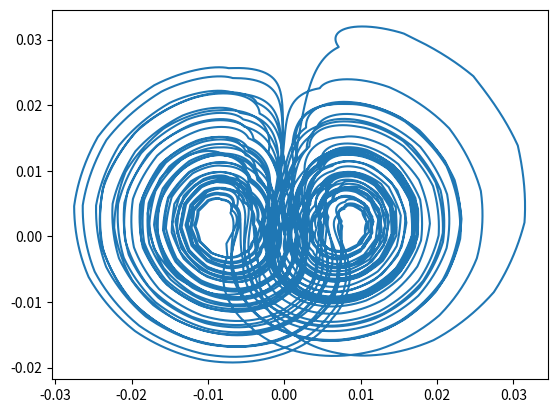

Write the Python code that produced this figure.
import time
import os
import matplotlib.pyplot as plt
import math


# 洛伦兹水车 欧拉法
class Water_Wheel():
    def __init__(self):
        self.max_interation = 100000   # q 最大迭代次数
        self.step_interval = 0.001  # h 步长 s
        self.bucket_num = 13  # N 桶数量
        self.inject_speed = 70  # Q 注入速度 l/s
        self.leak_speed_ratio = 1  # k 相对出水速度比率 100percent/s
        self.wheel_radius = 0.05  # r 水车半径
        self.damping = 1  # v 水车阻尼系数 正相关
        self.gravity = 9.8  # g 重力加速度
        self.wheel_weight = 10  # M0 水车框架质量
        self.bucket_weight = [0 for i in range(self.bucket_num)]  # m 桶的质量
        self.bucket_angles = [i*2*math.pi/self.bucket_num for i in range(self.bucket_num)]  # theta 桶位置角
        self.angular_velocity = 0.01  # omega 水车角速度
        self.angular_acceleration = 0  # j 水车角加速度
        self.water_wheel_weight = 0  # 水车总质量
        self.water_wheel_barycenter = [0, 0]  # z 水车质心

        self.barycenter_plot_x = []
        self.barycenter_plot_y = []

    def plot(self):
        for i in range(self.max_interation):
            checked_bucket = max(enumerate([math.sin(angle) for angle in self.bucket_angles]), key=lambda x: x[-1])[0]  # 获得最上方水桶编号
            self.bucket_weight = [i * math.exp(- self.leak_speed_ratio * self.step_interval) for i in self.bucket_weight]  # 水桶漏水
            self.bucket_weight[checked_bucket] = (self.bucket_weight[checked_bucket] + self.inject_speed * self.step_interval) * \
                                                 math.exp(- self.leak_speed_ratio * self.step_interval)  # 水桶加水
            self.bucket_angles = [(i + self.angular_velocity * self.step_interval) % (2*math.pi) for i in self.bucket_angles]  # 水桶角度位移
            self.angular_velocity += self.step_interval * self.angular_acceleration  # 计算下一时刻角速度
            self.water_wheel_weight = sum(self.bucket_weight) + self.wheel_weight  # 水车总质量
            for i in range(self.bucket_num):
                self.water_wheel_barycenter[0] += self.bucket_weight[i] * math.cos(self.bucket_angles[i])  # 计算质心x坐标
                self.water_wheel_barycenter[1] += self.bucket_weight[i] * math.sin(self.bucket_angles[i])  # 计算质心x坐标
            self.water_wheel_barycenter = [(i * self.wheel_radius / self.water_wheel_weight) for i in self.water_wheel_barycenter]
            self.angular_acceleration = -1 * (self.gravity * self.water_wheel_barycenter[0] + self.damping *
                                              self.angular_velocity / self.water_wheel_weight) / pow(self.wheel_radius, 2)  # 下一时刻角加速度
            self.barycenter_plot_x.append(self.water_wheel_barycenter[0])
            self.barycenter_plot_y.append(self.water_wheel_barycenter[1])

        # print(self.barycenter_plot_y)
        print('done')
        plt.plot(self.barycenter_plot_x, self.barycenter_plot_y)
        plt.show()

    #def __iter__(self):
    #    return self

    #def __next__(self):

if __name__ == '__main__':
    water_wheel = Water_Wheel()
    water_wheel.plot()



